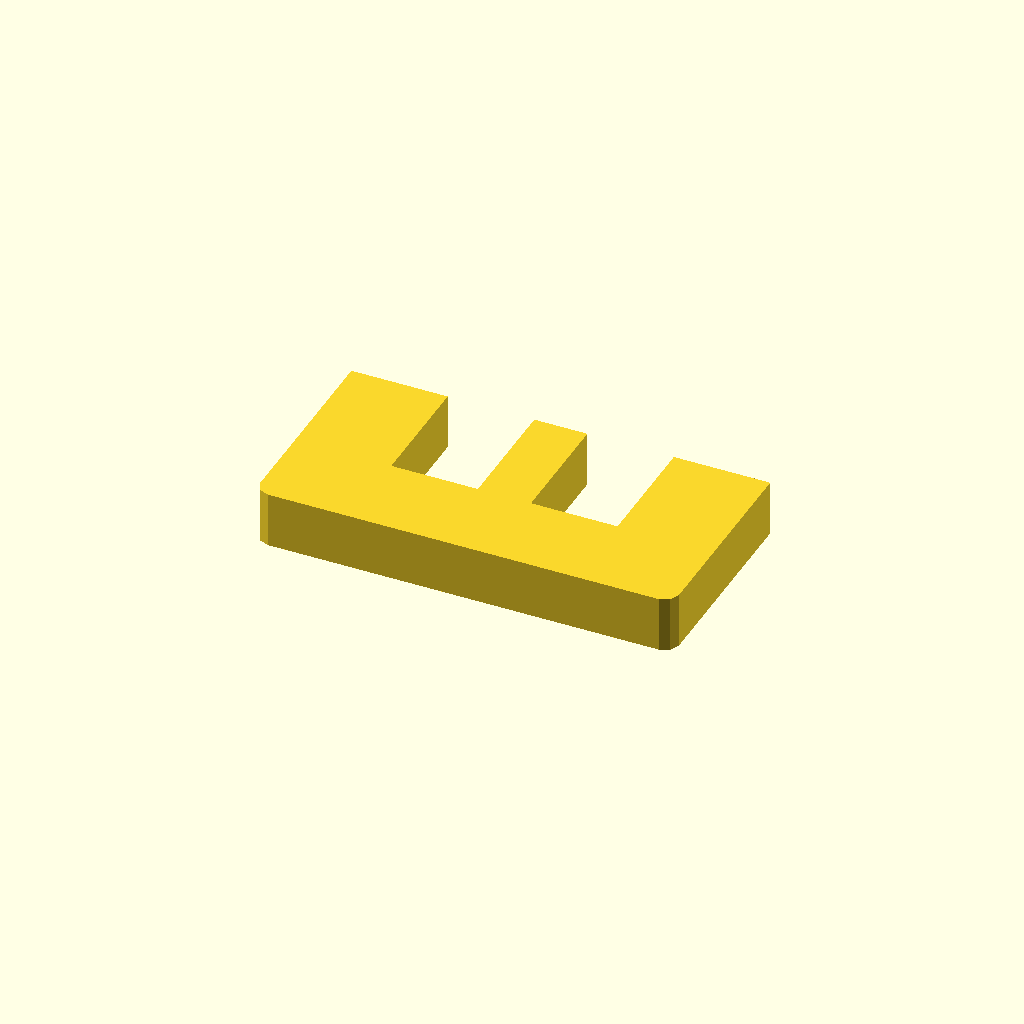
Cell 1: rendered with the file's own defaults.
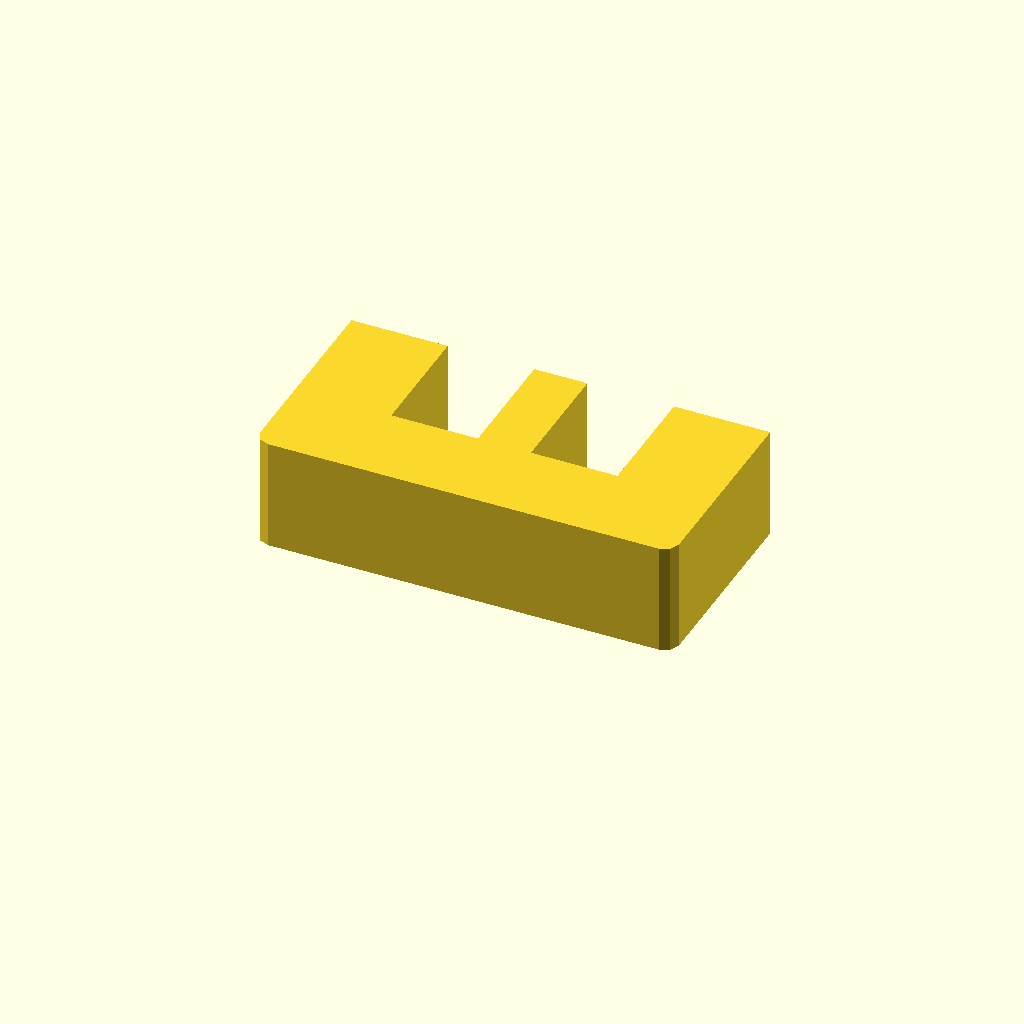
Cell 2: the same model with profile_height = 24.
All cells are drawn from one camera (rotation 55°, 0°, 25°, orthographic, colour scheme Cornfield), so only the parameter changes between them.
The OpenSCAD source (optional_data/data/sketch1/windowplates/part_0007.scad):
$fn = 32;

// ----------------------------------------------------------------------
// Window plate: 90 x 45 mm, 2 open windows
// ----------------------------------------------------------------------

// --- parameters (mm) ---
profile_height = 12;      // extrusion height
profile_points = 16;      // points of the closed outline

profile = [[0, 3], [0.879, 0.879], [3, 0], [87, 0], [89.121, 0.879], [90, 3], [90, 45], [69.3, 45], [69.3, 19], [50.7, 19], [50.7, 45], [39.3, 45], [39.3, 19], [20.7, 19], [20.7, 45], [0, 45]];  // single closed polygon, 16 points, counter clockwise

// --- the one profile operation ---
linear_extrude(height = profile_height) polygon(points = profile);
Parameter table extracted from the source (name, type, default, range or options):
profile_height: number, default 12
profile_points: number, default 16
